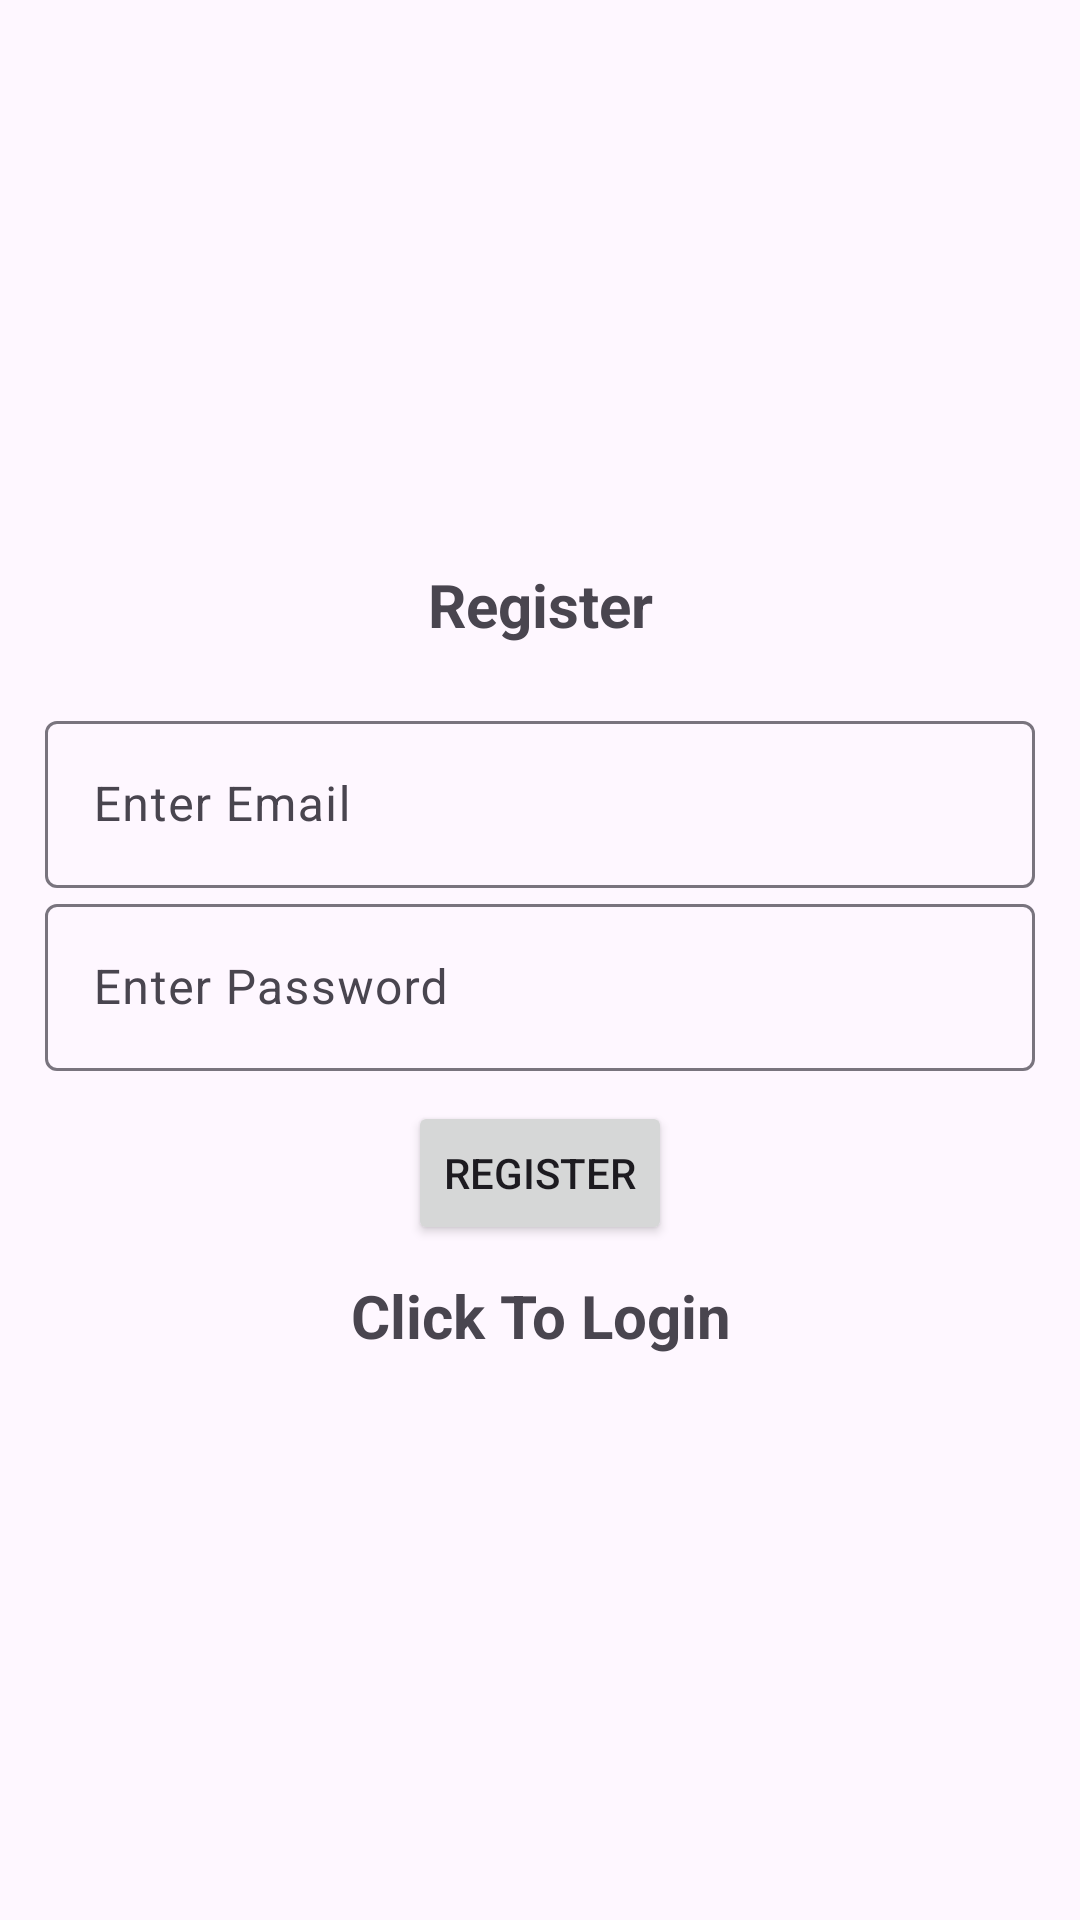

The Android layout XML behind this screen, and the referenced resources:
<!-- AndroidManifest.xml: application theme Theme.Material3.Light -->
<!-- res/layout/activity_register.xml -->
<?xml version="1.0" encoding="utf-8"?>
<LinearLayout
    xmlns:android="http://schemas.android.com/apk/res/android"
    xmlns:app="http://schemas.android.com/apk/res-auto"
    xmlns:tools="http://schemas.android.com/tools"
    android:layout_width="match_parent"
    android:layout_height="match_parent"
    android:orientation="vertical"
    android:gravity="center"
    android:padding="15dp"
    tools:context=".Register">

    <TextView
        android:text="@string/register"
        android:gravity="center"
        android:textSize="20sp"
        android:textStyle="bold"
        android:layout_marginBottom="20dp"
        android:layout_width="match_parent"
        android:layout_height="wrap_content"/>

    <com.google.android.material.textfield.TextInputLayout
        android:layout_width="match_parent"
        android:layout_height="wrap_content">

        <com.google.android.material.textfield.TextInputEditText
            android:id="@+id/email"
            android:hint="@string/enter_email"
            android:layout_width="match_parent"
            android:layout_height="match_parent"/>

    </com.google.android.material.textfield.TextInputLayout>

    <com.google.android.material.textfield.TextInputLayout
        android:layout_width="match_parent"
        android:layout_height="wrap_content">

        <com.google.android.material.textfield.TextInputEditText
            android:id="@+id/password"
            android:hint="@string/enter_password"
            android:layout_width="match_parent"
            android:layout_height="match_parent"/>

    </com.google.android.material.textfield.TextInputLayout>

    <ProgressBar
        android:id="@+id/progressBar"
        android:layout_marginTop="10dp"
        android:visibility="gone"
        android:layout_width="wrap_content"
        android:layout_height="wrap_content"/>
    <Button
        android:id="@+id/register_btn"
        android:text="@string/register"
        android:layout_marginTop="10dp"
        android:layout_width="wrap_content"
        android:layout_height="wrap_content"/>

    <TextView
        android:id="@+id/login_textView"
        android:text="@string/click_to_login"
        android:gravity="center"
        android:textStyle="bold"
        android:textSize="20sp"
        android:layout_marginTop="10dp"
        android:layout_width="match_parent"
        android:layout_height="wrap_content"/>
</LinearLayout>
<!-- resources referenced by this layout -->
<resources>
  <string name="click_to_login">Click To Login</string>
  <string name="enter_email">Enter Email</string>
  <string name="enter_password">Enter Password</string>
  <string name="register">Register</string>
</resources>
